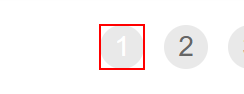
Task: Implementation of Generate Yearly Report for Vendor using Robotic Enterprise Framework
Workflow: Process

Step 1 [else]: click

Step 2: wait for page no to load (no picture)

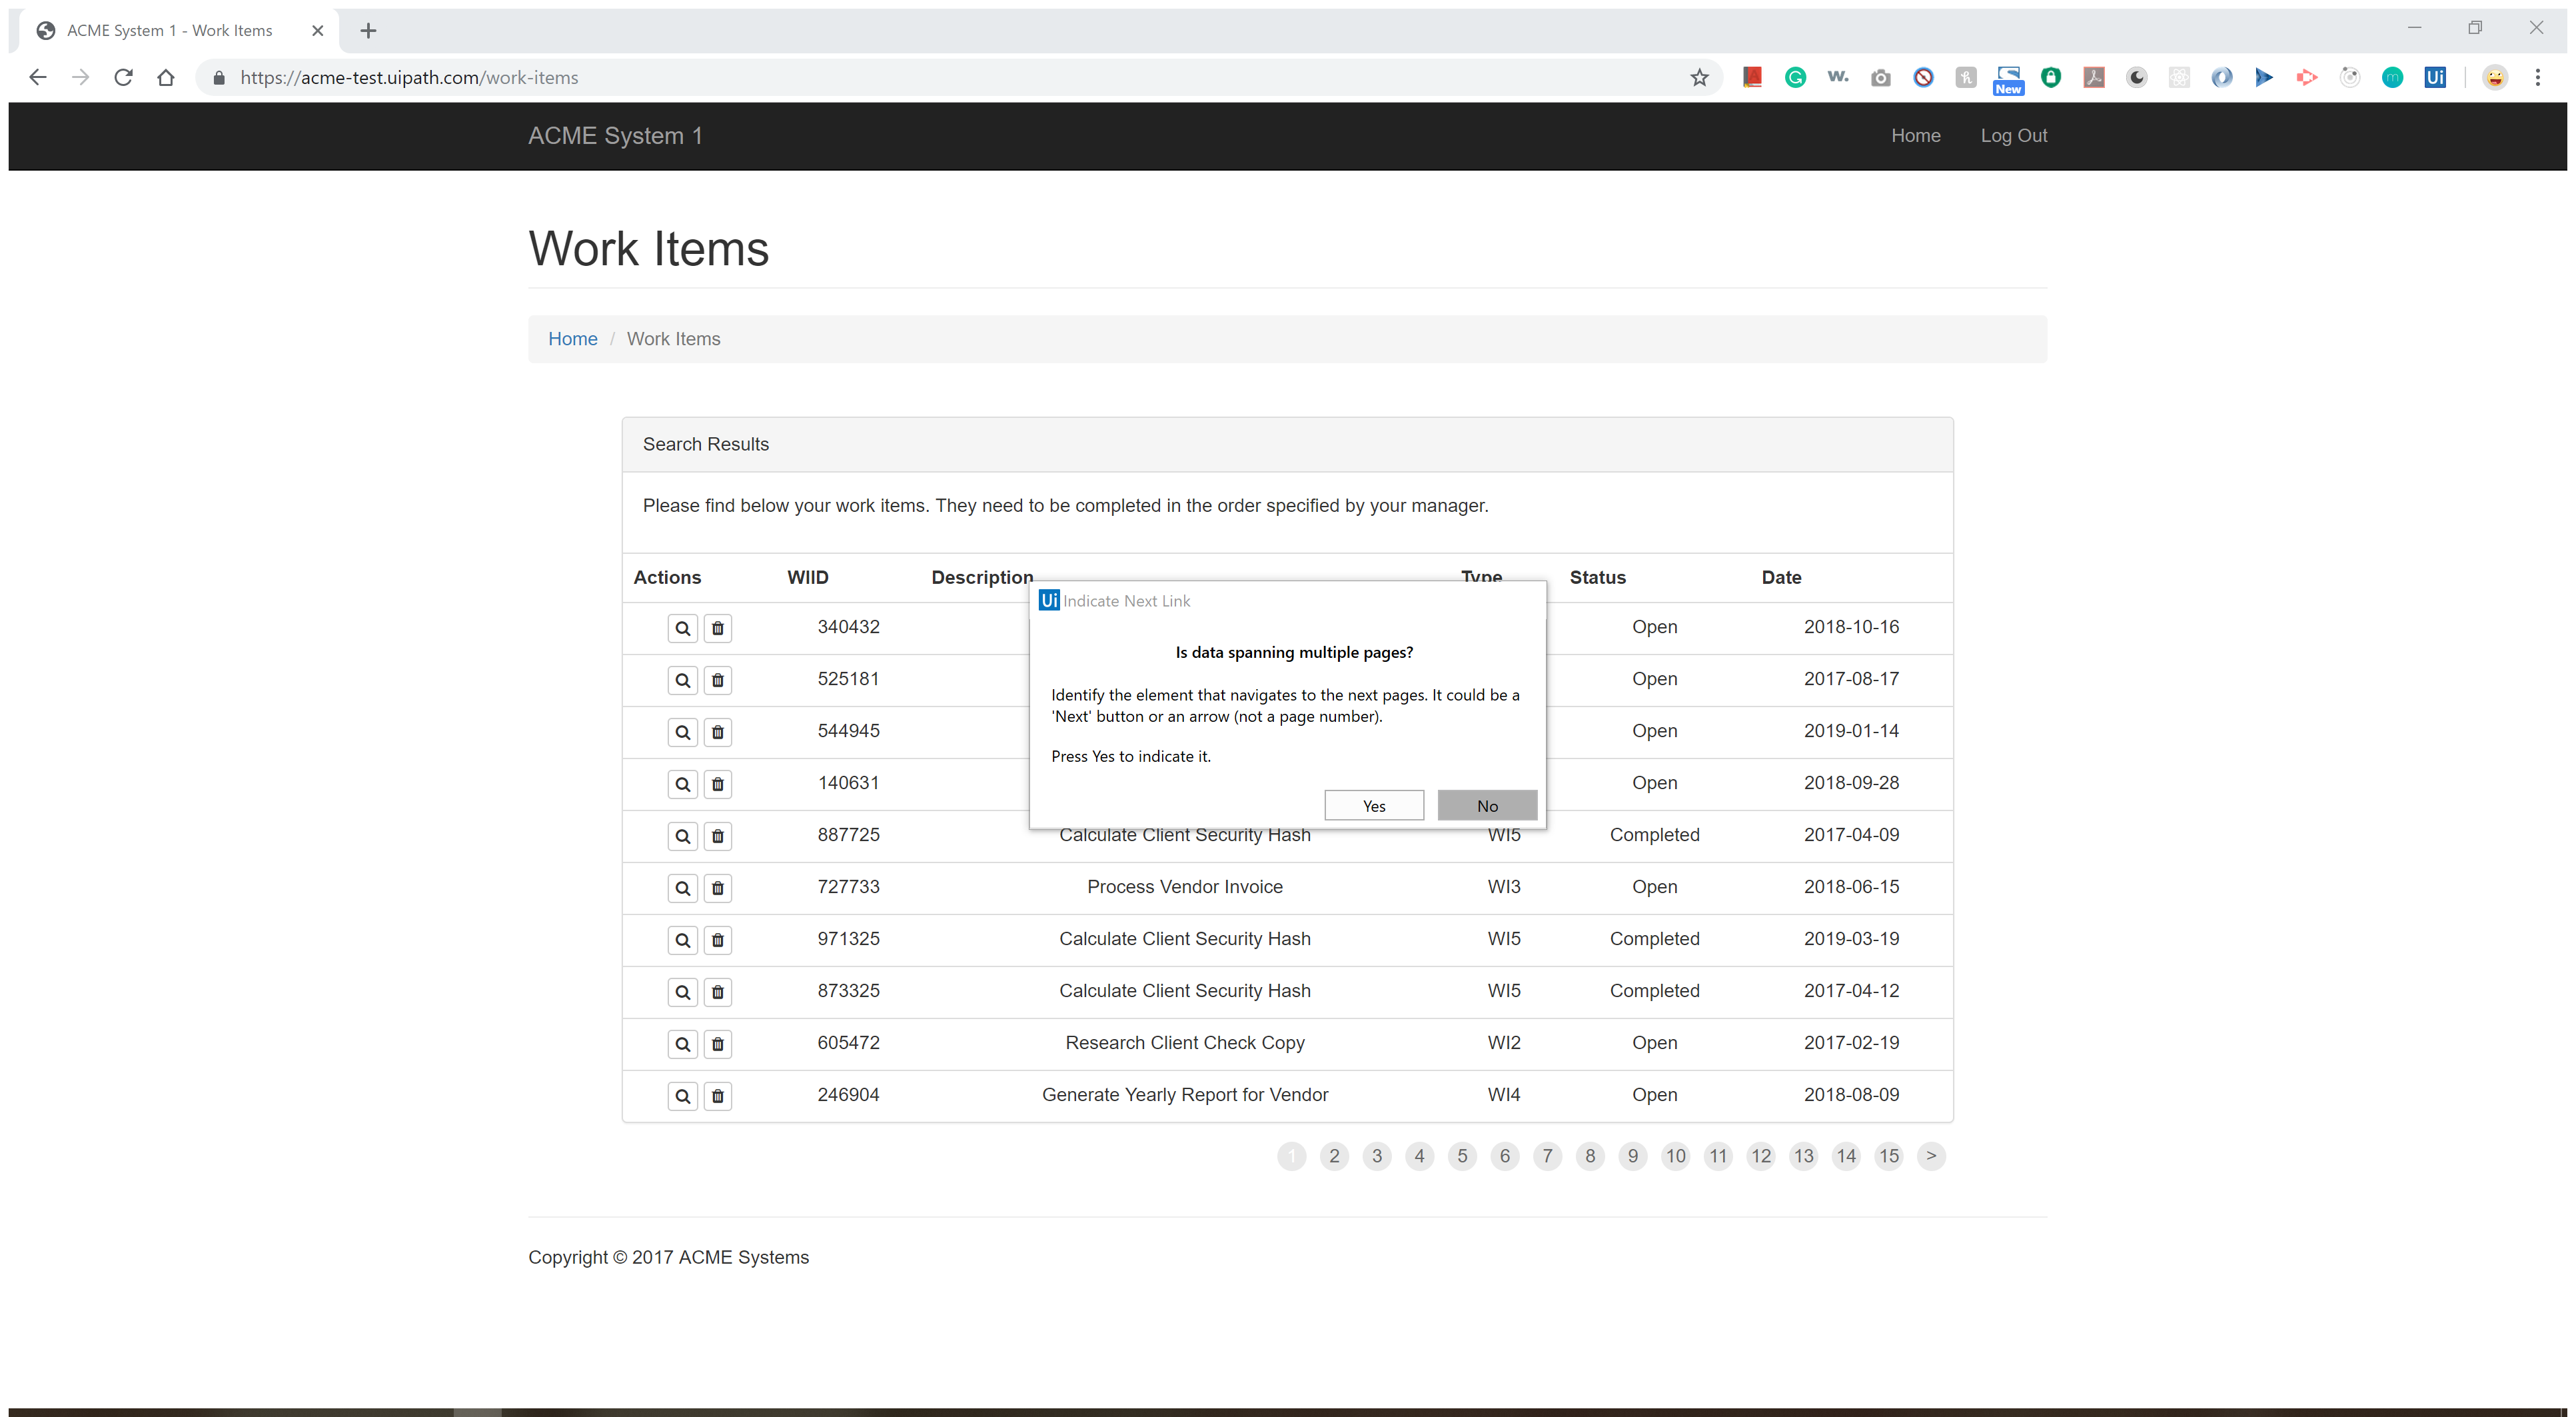
Step 3: Attach Browser 'ACMESyste Page'

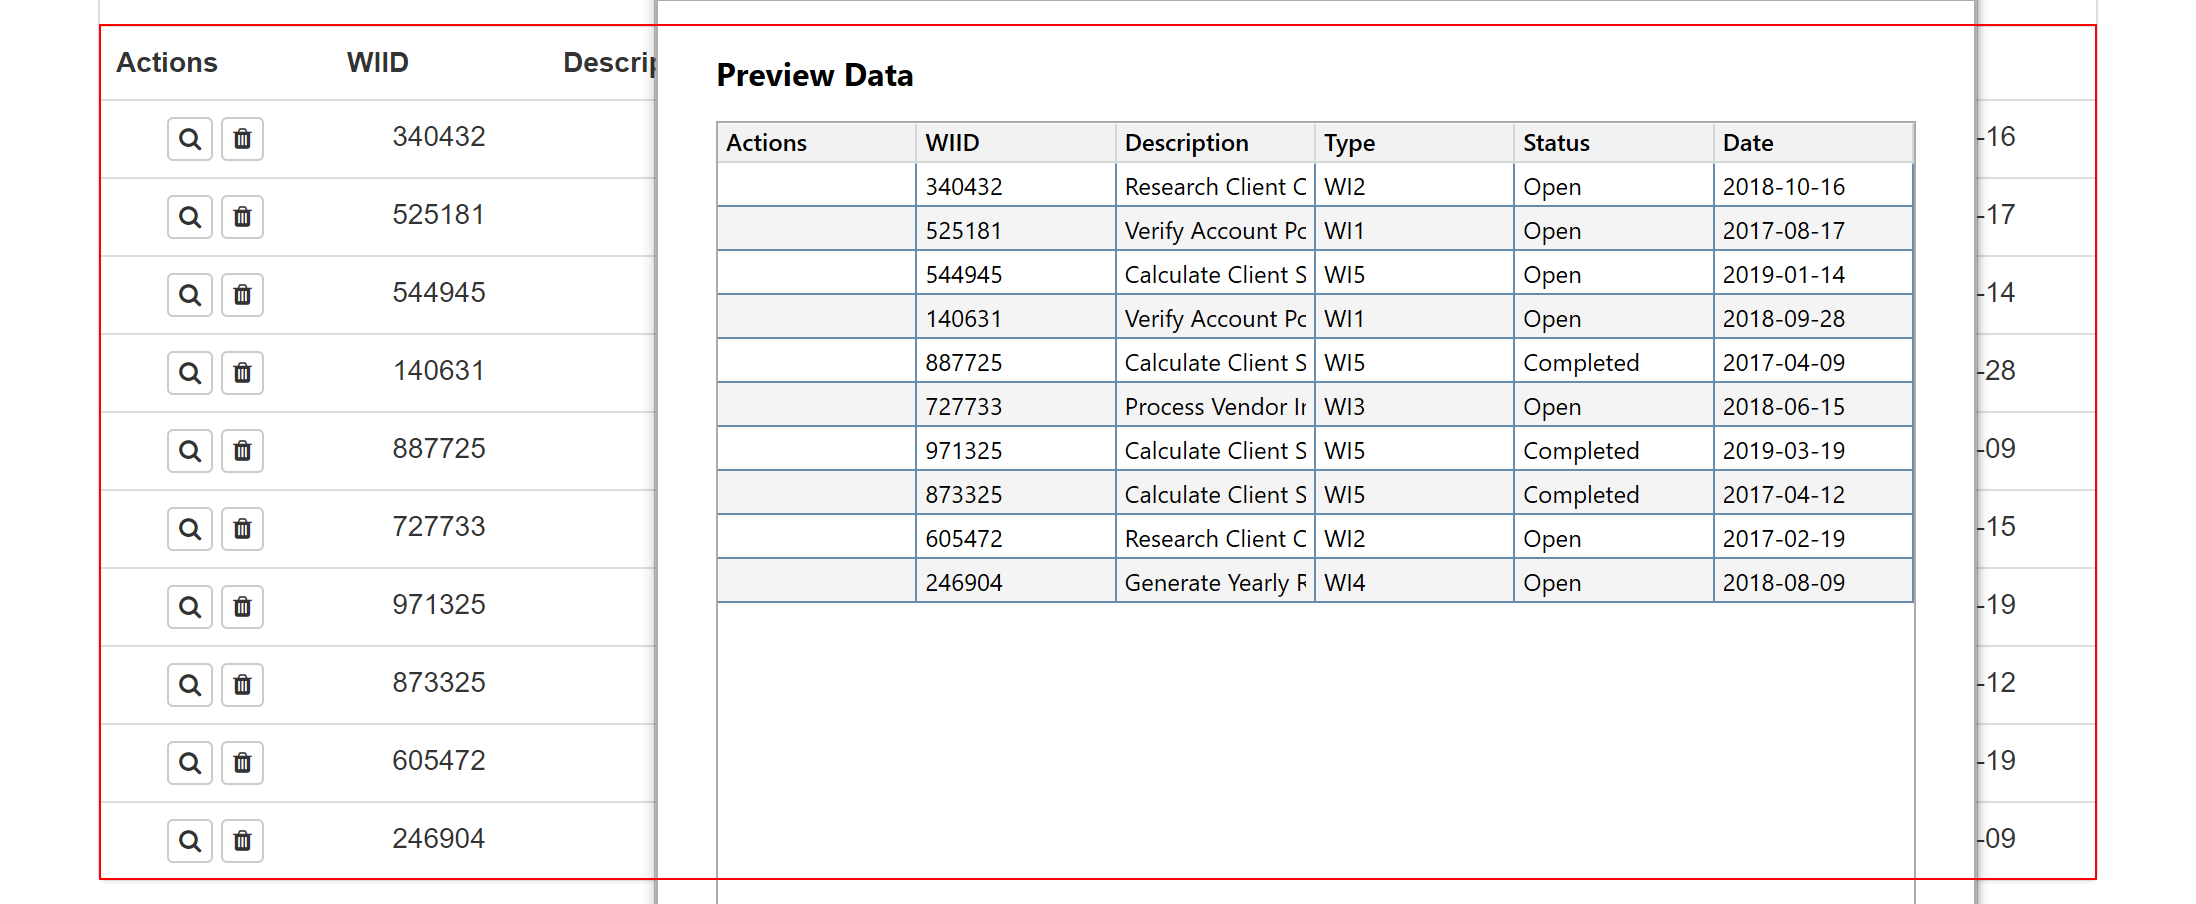
Step 4: get-text from the table